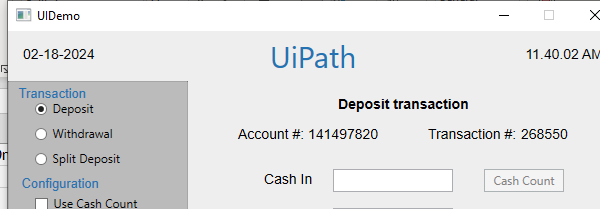
Workflow: Data Processing

Step 1 [then]: Attach Window 'uidemo.exe  UIDemo' on the element in window 'UIDemo' (uidemo.exe)

Step 2 [then]: type "[CurrentRow("CashIn").ToString+ "[k(tab)]"]" into 'cashintb' (no picture)

Step 3: type "[CurrentRow("OnUSCheck").ToString+ "[k(tab)]"]" into 'onustb' (no picture)

Step 4: type "[CurrentRow("NotOnUSCheck").ToString+ "[k(tab)]"]" into 'notonustb' (no picture)

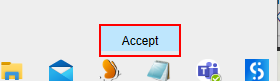
Step 5: click on the push button 'Accept'

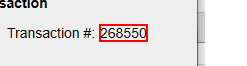
Step 6: get-text from 'transnrlabel'
